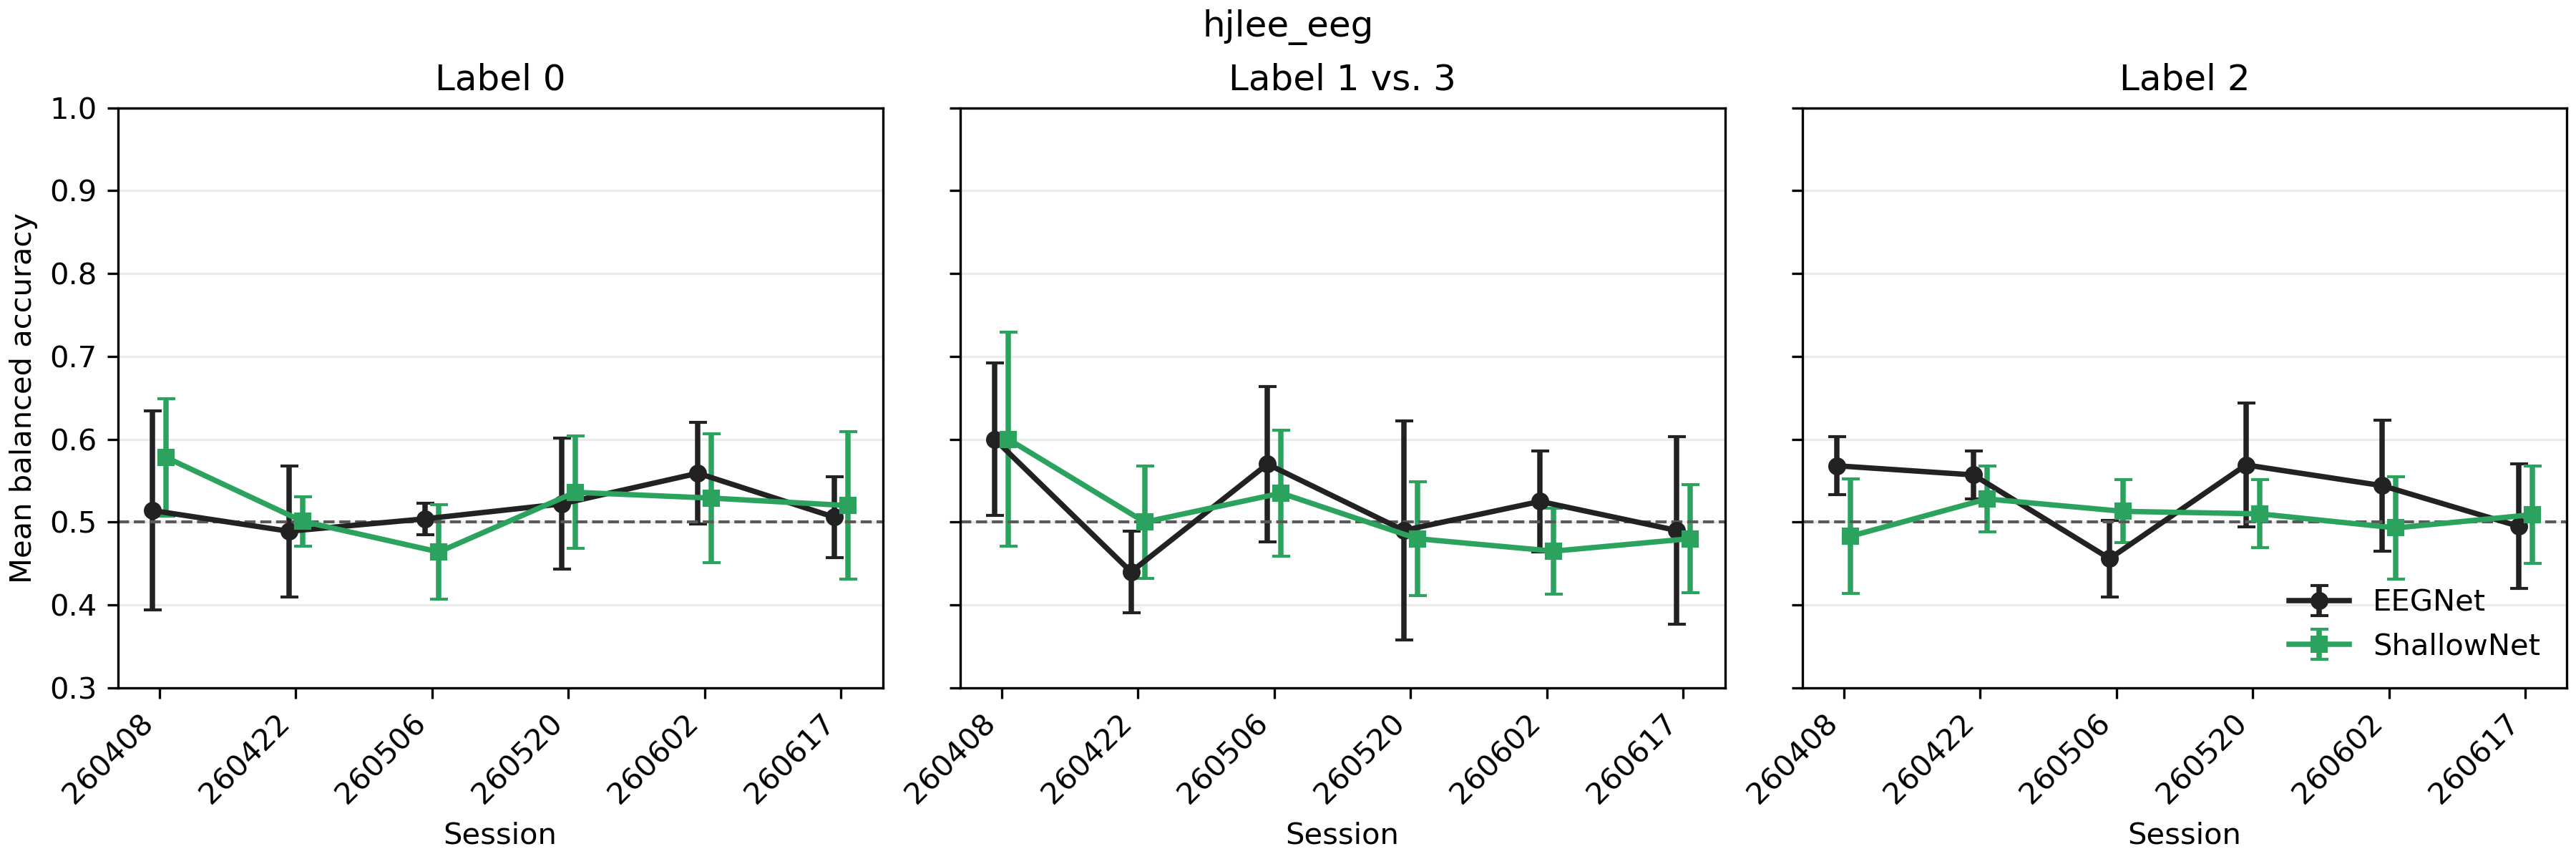

Values plotted in this chart, from the file beside it:
Session, Label, EEGNet, ShallowNet
260408, 0, 0.514 ± 0.120, 0.578 ± 0.071
260408, 1 vs. 3, 0.600 ± 0.092, 0.600 ± 0.129
260408, 2, 0.568 ± 0.035, 0.483 ± 0.069
260422, 0, 0.489 ± 0.079, 0.501 ± 0.030
260422, 1 vs. 3, 0.440 ± 0.049, 0.500 ± 0.068
260422, 2, 0.557 ± 0.029, 0.528 ± 0.040
260506, 0, 0.504 ± 0.019, 0.464 ± 0.057
260506, 1 vs. 3, 0.570 ± 0.094, 0.535 ± 0.076
260506, 2, 0.456 ± 0.046, 0.513 ± 0.038
260520, 0, 0.522 ± 0.079, 0.536 ± 0.068
260520, 1 vs. 3, 0.490 ± 0.132, 0.480 ± 0.069
260520, 2, 0.569 ± 0.075, 0.510 ± 0.041
260602, 0, 0.559 ± 0.061, 0.529 ± 0.078
260602, 1 vs. 3, 0.525 ± 0.061, 0.465 ± 0.052
260602, 2, 0.544 ± 0.079, 0.493 ± 0.062
260617, 0, 0.506 ± 0.049, 0.520 ± 0.089
260617, 1 vs. 3, 0.490 ± 0.113, 0.480 ± 0.065
260617, 2, 0.495 ± 0.075, 0.509 ± 0.059
